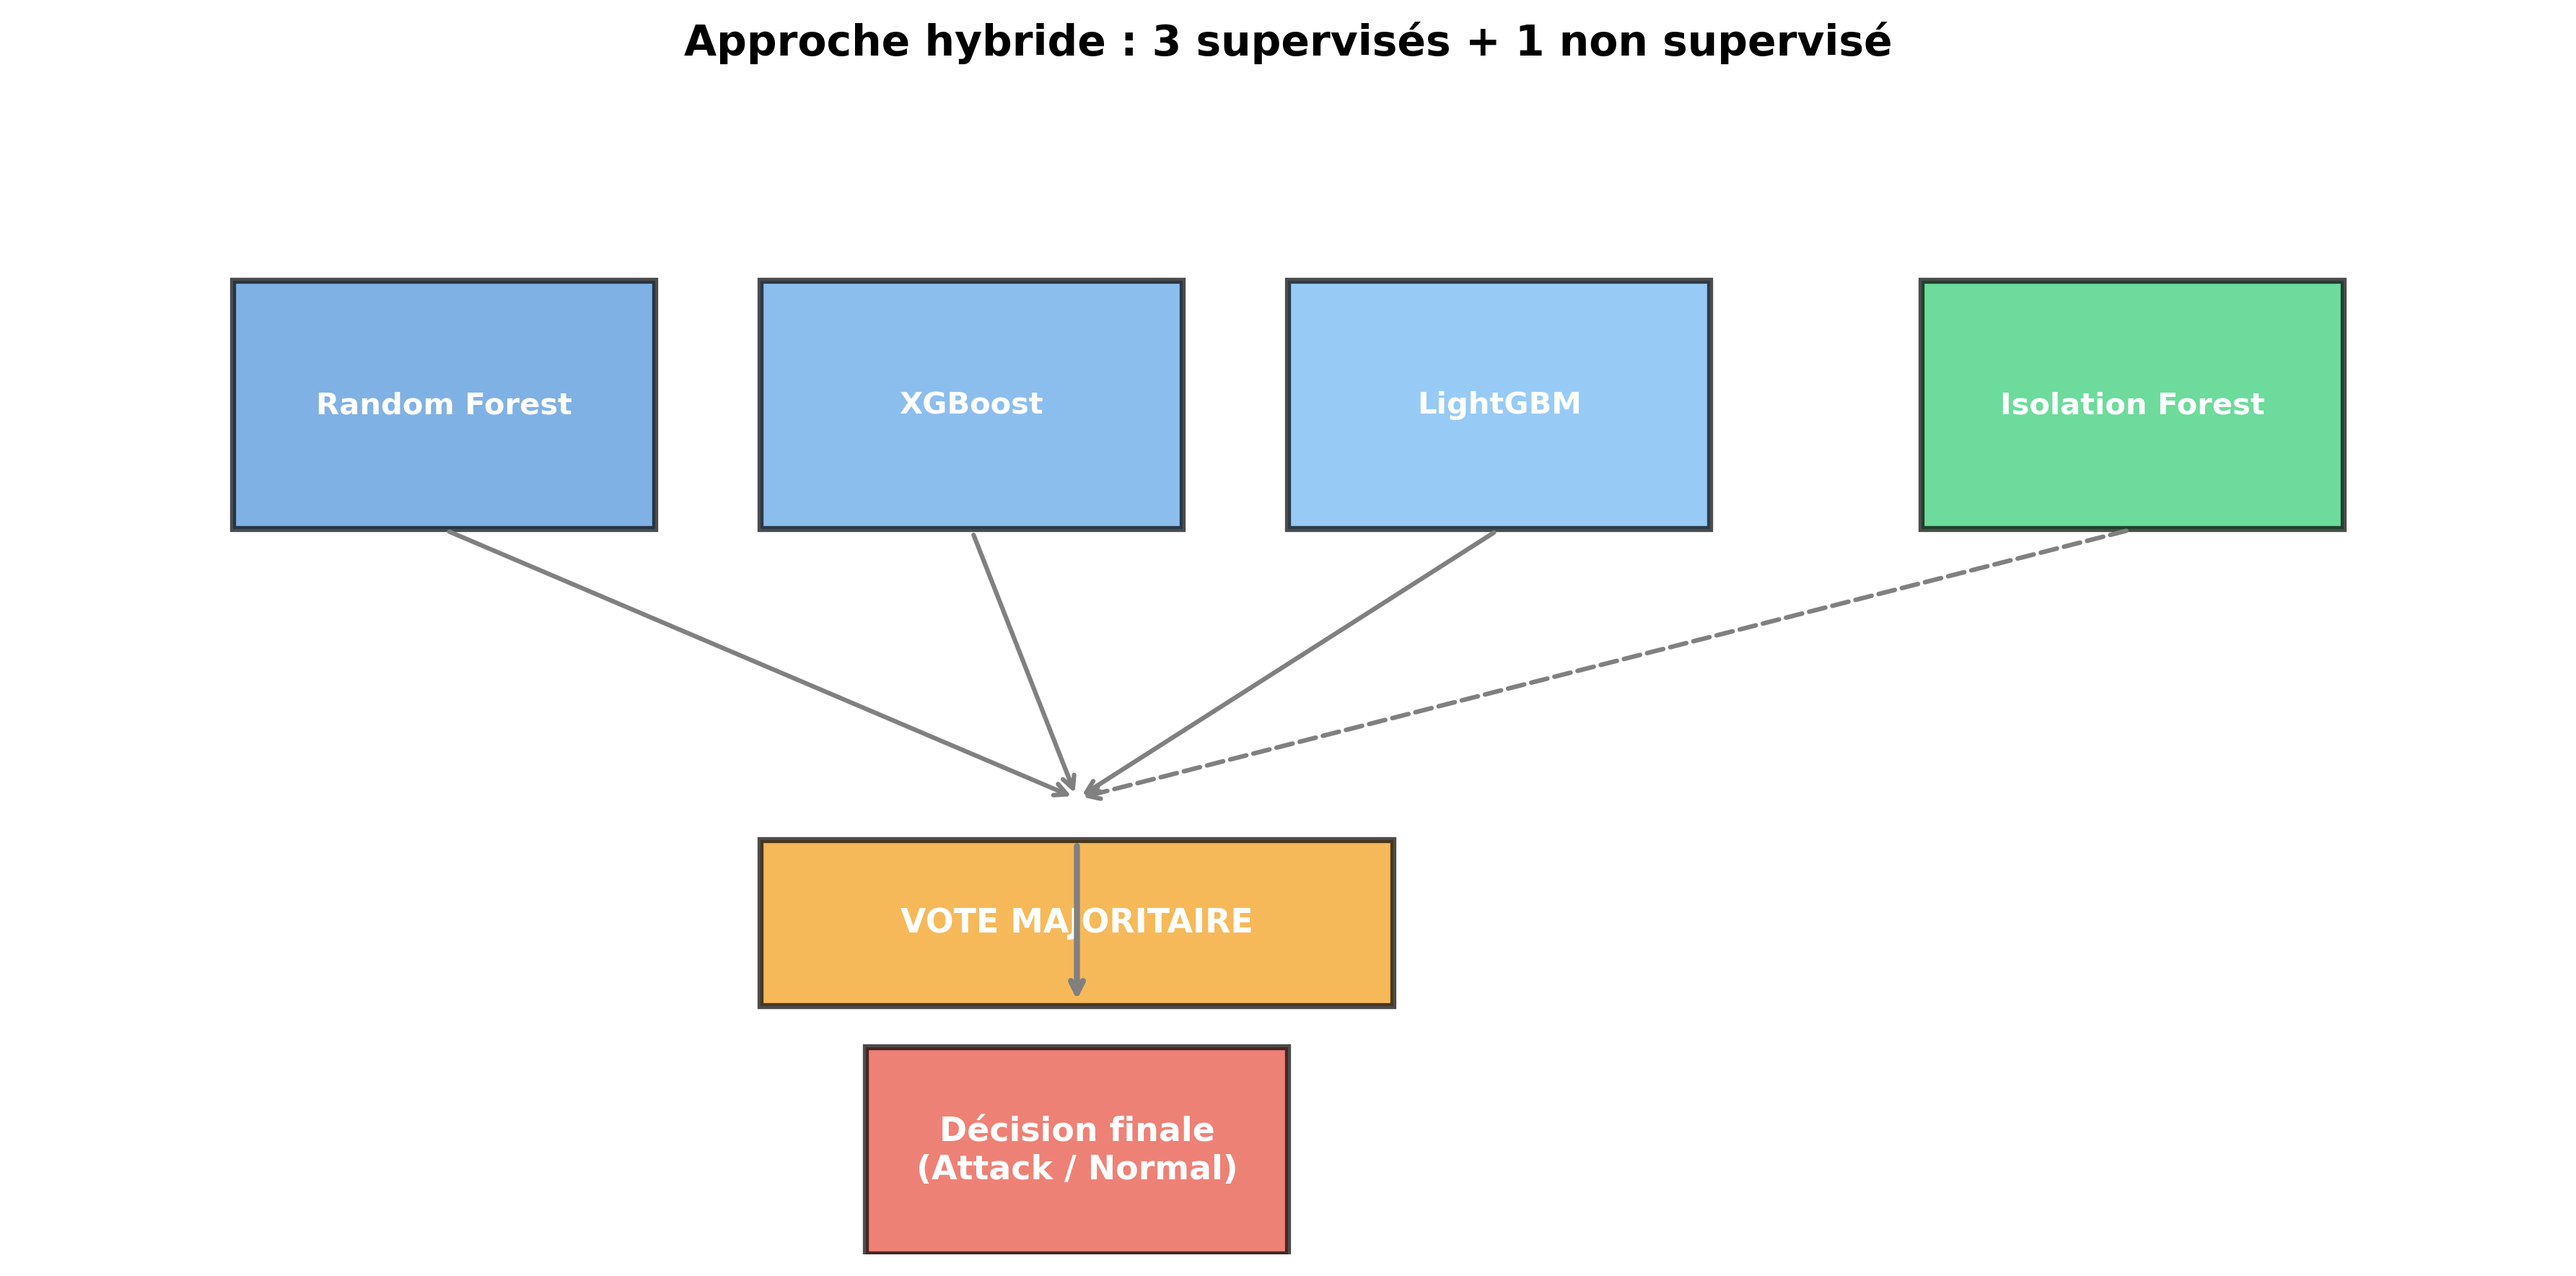

Reproduce this figure in Python.
#!/usr/bin/env python3
# -*- coding: utf-8 -*-

import matplotlib.pyplot as plt
import matplotlib.patches as patches

fig, ax = plt.subplots(figsize=(12, 6))

rect_rf = patches.Rectangle((1, 3.5), 2, 1.2, linewidth=2, edgecolor='black', facecolor='#4A90D9', alpha=0.7)
ax.add_patch(rect_rf)
ax.text(2, 4.1, 'Random Forest', fontsize=10, fontweight='bold', va='center', ha='center', color='white')

rect_xgb = patches.Rectangle((3.5, 3.5), 2, 1.2, linewidth=2, edgecolor='black', facecolor='#5BA3E6', alpha=0.7)
ax.add_patch(rect_xgb)
ax.text(4.5, 4.1, 'XGBoost', fontsize=10, fontweight='bold', va='center', ha='center', color='white')

rect_lgb = patches.Rectangle((6, 3.5), 2, 1.2, linewidth=2, edgecolor='black', facecolor='#6BB5F2', alpha=0.7)
ax.add_patch(rect_lgb)
ax.text(7, 4.1, 'LightGBM', fontsize=10, fontweight='bold', va='center', ha='center', color='white')

rect_if = patches.Rectangle((9, 3.5), 2, 1.2, linewidth=2, edgecolor='black', facecolor='#2ECC71', alpha=0.7)
ax.add_patch(rect_if)
ax.text(10, 4.1, 'Isolation Forest', fontsize=10, fontweight='bold', va='center', ha='center', color='white')

ax.annotate('', xy=(5, 2.2), xytext=(2, 3.5), arrowprops=dict(arrowstyle='->', lw=1.5, color='gray'))
ax.annotate('', xy=(5, 2.2), xytext=(4.5, 3.5), arrowprops=dict(arrowstyle='->', lw=1.5, color='gray'))
ax.annotate('', xy=(5, 2.2), xytext=(7, 3.5), arrowprops=dict(arrowstyle='->', lw=1.5, color='gray'))
ax.annotate('', xy=(5, 2.2), xytext=(10, 3.5), arrowprops=dict(arrowstyle='->', lw=1.5, color='gray', linestyle='dashed'))

rect_vote = patches.Rectangle((3.5, 1.2), 3, 0.8, linewidth=2, edgecolor='black', facecolor='#F39C12', alpha=0.7)
ax.add_patch(rect_vote)
ax.text(5, 1.6, 'VOTE MAJORITAIRE', fontsize=11, fontweight='bold', va='center', ha='center', color='white')

rect_dec = patches.Rectangle((4, 0), 2, 1.0, linewidth=2, edgecolor='black', facecolor='#E74C3C', alpha=0.7)
ax.add_patch(rect_dec)
ax.text(5, 0.5, 'Décision finale\n(Attack / Normal)', fontsize=11, fontweight='bold', va='center', ha='center', color='white')

ax.annotate('', xy=(5, 1.2), xytext=(5, 2.0), arrowprops=dict(arrowstyle='->', lw=2, color='gray'))

ax.set_xlim(0, 12)
ax.set_ylim(0, 5.5)
ax.axis('off')
ax.set_title('Approche hybride : 3 supervisés + 1 non supervisé', fontsize=14, fontweight='bold', pad=20)

plt.tight_layout()
plt.savefig('figure20_approche_hybride.png', dpi=300, bbox_inches='tight')
plt.close()
print("✅ Figure 20 générée : figure20_approche_hybride.png")
